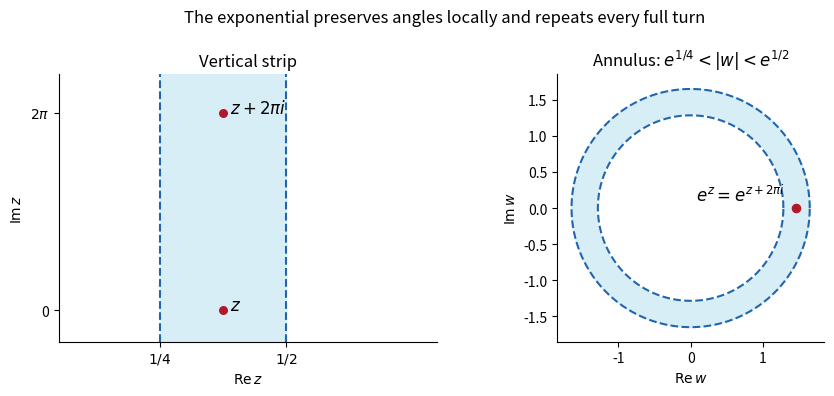

This figure's Python source:
"""Original strip-to-annulus covering. Python3.14, NumPy, Matplotlib. Output CWD."""
import matplotlib
matplotlib.use("Agg")
import numpy as np
import matplotlib.pyplot as plt
fig,(ax,bx)=plt.subplots(1,2,figsize=(9,4),facecolor="white")
ax.axvspan(.25,.5,color="#d8eef7");ax.axvline(.25,color="#2166ac",ls="--");ax.axvline(.5,color="#2166ac",ls="--")
ax.scatter([.375,.375],[0,2*np.pi],color="#b2182b",s=30)
ax.text(.39,0,r"$z$",fontsize=12);ax.text(.39,2*np.pi,r"$z+2\pi i$",fontsize=12)
ax.set(xlim=(.05,.8),ylim=(-1,7.5),xticks=[.25,.5],xticklabels=[r"$1/4$",r"$1/2$"],
       yticks=[0,2*np.pi],yticklabels=["0",r"$2\pi$"],xlabel=r"$\operatorname{Re}z$",ylabel=r"$\operatorname{Im}z$",title="Vertical strip")
theta=np.linspace(0,2*np.pi,600);ri=np.exp(.25);ro=np.exp(.5)
bx.fill(ro*np.cos(theta),ro*np.sin(theta),color="#d8eef7")
bx.fill(ri*np.cos(theta),ri*np.sin(theta),color="white")
for r in [ri,ro]:bx.plot(r*np.cos(theta),r*np.sin(theta),color="#2166ac",ls="--")
bx.scatter([np.exp(.375)],[0],color="#b2182b",s=35);bx.text(.08,.1,r"$e^z=e^{z+2\pi i}$",fontsize=12)
bx.set(xlim=(-1.85,1.85),ylim=(-1.85,1.85),aspect="equal",xlabel=r"$\operatorname{Re}w$",
       ylabel=r"$\operatorname{Im}w$",title=r"Annulus: $e^{1/4}<|w|<e^{1/2}$")
for a in [ax,bx]:a.spines[["top","right"]].set_visible(False)
fig.suptitle("The exponential preserves angles locally and repeats every full turn")
fig.tight_layout();fig.savefig("2007-exponential-strip.png",dpi=150,facecolor="white")
